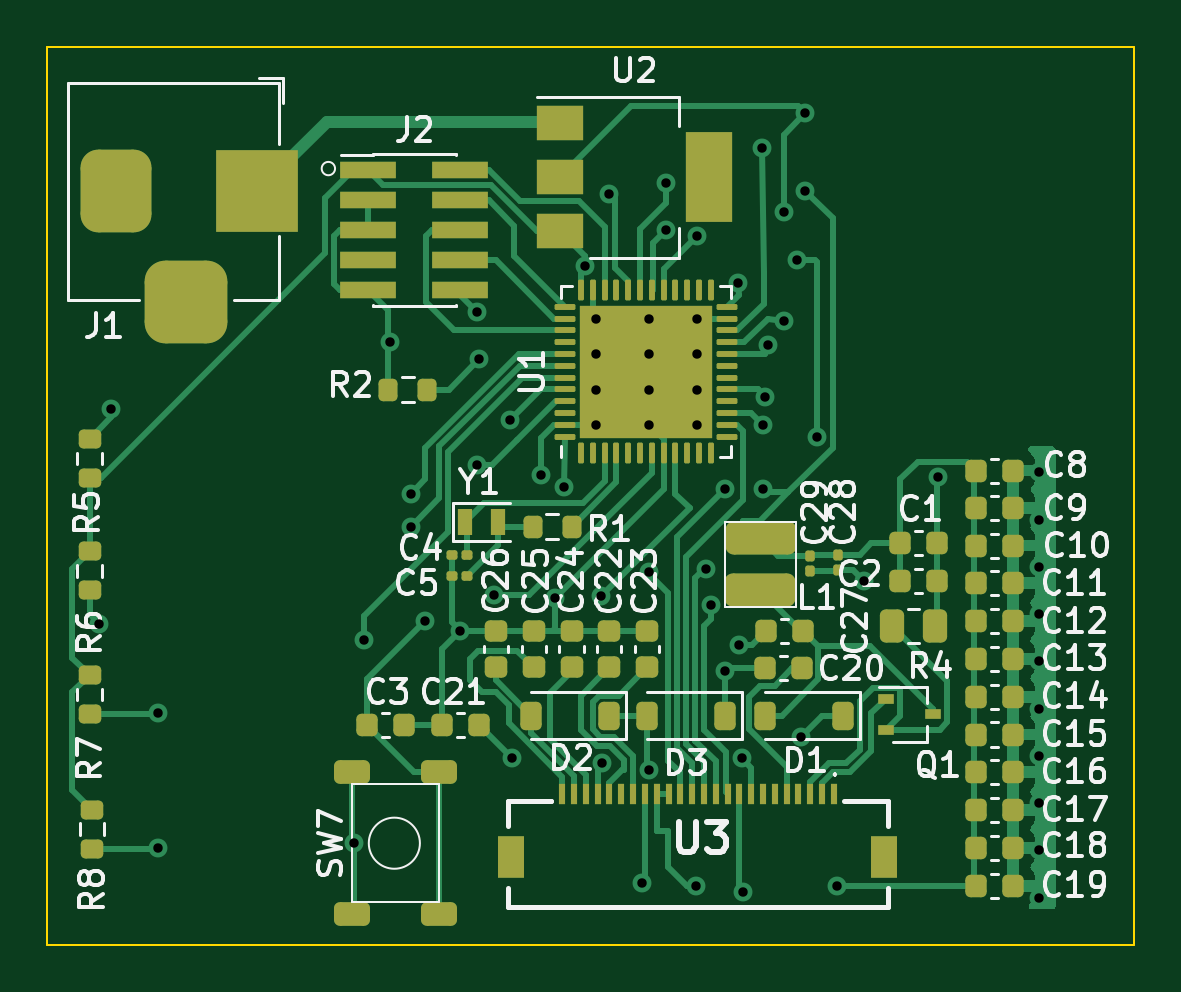
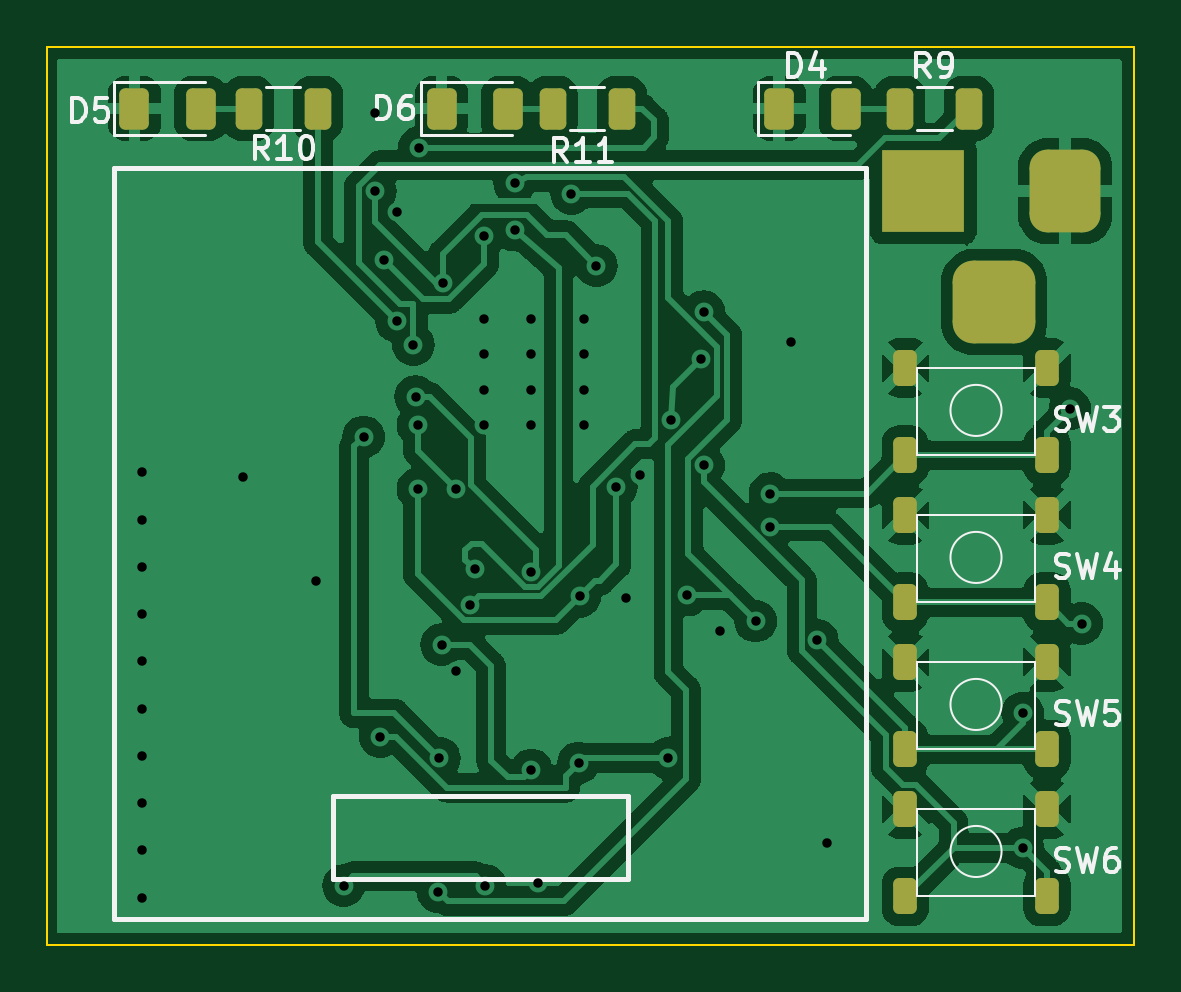
Circuit board: 11 layer files. Board 46.0 x 38.0 mm.
- bottom_copper: Clock1_v2-B_Cu.gbr (111352 bytes)
- bottom_mask: Clock1_v2-B_Mask.gbr (2588 bytes)
- paste: Clock1_v2-B_Paste.gbr (2238 bytes)
- bottom_silk: Clock1_v2-B_Silkscreen.gbr (18439 bytes)
- outline: Clock1_v2-Edge_Cuts.gbr (609 bytes)
- top_copper: Clock1_v2-F_Cu.gbr (46611 bytes)
- top_mask: Clock1_v2-F_Mask.gbr (8500 bytes)
- paste: Clock1_v2-F_Paste.gbr (8602 bytes)
- top_silk: Clock1_v2-F_Silkscreen.gbr (74913 bytes)
- drill: Clock1_v2-NPTH.drl (268 bytes)
- drill: Clock1_v2-PTH.drl (1709 bytes)

=== bottom_copper: Clock1_v2-B_Cu.gbr (111352 bytes, source omitted) ===
=== bottom_mask: Clock1_v2-B_Mask.gbr (2588 bytes, source withheld) ===
=== paste: Clock1_v2-B_Paste.gbr (2238 bytes, source withheld) ===
=== bottom_silk: Clock1_v2-B_Silkscreen.gbr (18439 bytes, source omitted) ===
=== outline: Clock1_v2-Edge_Cuts.gbr ===
%TF.GenerationSoftware,KiCad,Pcbnew,7.0.8*%
%TF.CreationDate,2023-11-29T21:04:09-06:00*%
%TF.ProjectId,Clock1_v2,436c6f63-6b31-45f7-9632-2e6b69636164,rev?*%
%TF.SameCoordinates,Original*%
%TF.FileFunction,Profile,NP*%
%FSLAX46Y46*%
G04 Gerber Fmt 4.6, Leading zero omitted, Abs format (unit mm)*
G04 Created by KiCad (PCBNEW 7.0.8) date 2023-11-29 21:04:09*
%MOMM*%
%LPD*%
G01*
G04 APERTURE LIST*
%TA.AperFunction,Profile*%
%ADD10C,0.100000*%
%TD*%
G04 APERTURE END LIST*
D10*
X100800000Y-79000000D02*
X146800000Y-79000000D01*
X146800000Y-117000000D01*
X100800000Y-117000000D01*
X100800000Y-79000000D01*
M02*

=== top_copper: Clock1_v2-F_Cu.gbr (46611 bytes, source omitted) ===
=== top_mask: Clock1_v2-F_Mask.gbr (8500 bytes, source omitted) ===
=== paste: Clock1_v2-F_Paste.gbr (8602 bytes, source omitted) ===
=== top_silk: Clock1_v2-F_Silkscreen.gbr (74913 bytes, source omitted) ===
=== drill: Clock1_v2-NPTH.drl ===
M48
; DRILL file {KiCad 7.0.8} date Wed Nov 29 21:04:15 2023
; FORMAT={-:-/ absolute / inch / decimal}
; #@! TF.CreationDate,2023-11-29T21:04:15-06:00
; #@! TF.GenerationSoftware,Kicad,Pcbnew,7.0.8
; #@! TF.FileFunction,NonPlated,1,2,NPTH
FMAT,2
INCH
%
G90
G05
T0
M30

=== drill: Clock1_v2-PTH.drl ===
M48
; DRILL file {KiCad 7.0.8} date Wed Nov 29 21:04:15 2023
; FORMAT={-:-/ absolute / inch / decimal}
; #@! TF.CreationDate,2023-11-29T21:04:15-06:00
; #@! TF.GenerationSoftware,Kicad,Pcbnew,7.0.8
; #@! TF.FileFunction,Plated,1,2,PTH
FMAT,2
INCH
; #@! TA.AperFunction,Plated,PTH,ViaDrill
T1C0.0157
; #@! TA.AperFunction,Plated,PTH,ComponentDrill
T2C0.0394
%
G90
G05
T1
X4.0551Y-4.0709
X4.0748Y-3.7126
X4.1535Y-4.2205
X4.1535Y-4.4449
X4.4803Y-4.437
X4.4961Y-4.0984
X4.5394Y-3.6024
X4.5748Y-3.8543
X4.5748Y-3.9094
X4.5984Y-4.0669
X4.6575Y-4.0827
X4.685Y-3.5512
X4.685Y-3.8071
X4.689Y-3.6299
X4.7126Y-4.0236
X4.7402Y-3.7323
X4.7441Y-4.2953
X4.7913Y-3.8228
X4.815Y-4.0276
X4.8307Y-3.8425
X4.8642Y-3.4744
X4.8839Y-3.563
X4.8839Y-3.622
X4.8839Y-3.6811
X4.8839Y-3.7402
X4.8917Y-4.0256
X4.8937Y-4.3031
X4.9055Y-3.3543
X4.9606Y-4.5039
X4.9724Y-3.563
X4.9724Y-3.622
X4.9724Y-3.6811
X4.9724Y-3.7402
X4.9724Y-3.9843
X4.9724Y-4.315
X5.0Y-3.3366
X5.0Y-3.4154
X5.0492Y-4.5079
X5.0512Y-3.4252
X5.0512Y-3.563
X5.0512Y-3.622
X5.0512Y-3.6811
X5.0512Y-3.7402
X5.0669Y-3.9803
X5.0748Y-4.0394
X5.0984Y-3.8465
X5.0984Y-4.1496
X5.1201Y-3.5039
X5.122Y-4.1063
X5.126Y-4.2953
X5.128Y-4.5177
X5.1594Y-3.2776
X5.1614Y-3.7402
X5.1614Y-3.8465
X5.1654Y-3.6929
X5.1693Y-3.6063
X5.1969Y-3.3858
X5.1969Y-3.5669
X5.2185Y-3.4646
X5.2244Y-4.2598
X5.2323Y-3.2205
X5.2323Y-3.3504
X5.252Y-3.7598
X5.2854Y-4.5079
X5.3307Y-4.0
X5.4528Y-3.8268
X5.622Y-3.8189
X5.622Y-3.8976
X5.622Y-3.9764
X5.622Y-4.0551
X5.622Y-4.1339
X5.622Y-4.2126
X5.622Y-4.2913
X5.622Y-4.3701
X5.622Y-4.4488
X5.622Y-4.5276
T2
G00X4.0827Y-3.311
M15
G01X4.0827Y-3.3898
M16
G05
G00X4.1614Y-3.5354
M15
G01X4.2402Y-3.5354
M16
G05
G00X4.3189Y-3.311
M15
G01X4.3189Y-3.3898
M16
G05
T0
M30

